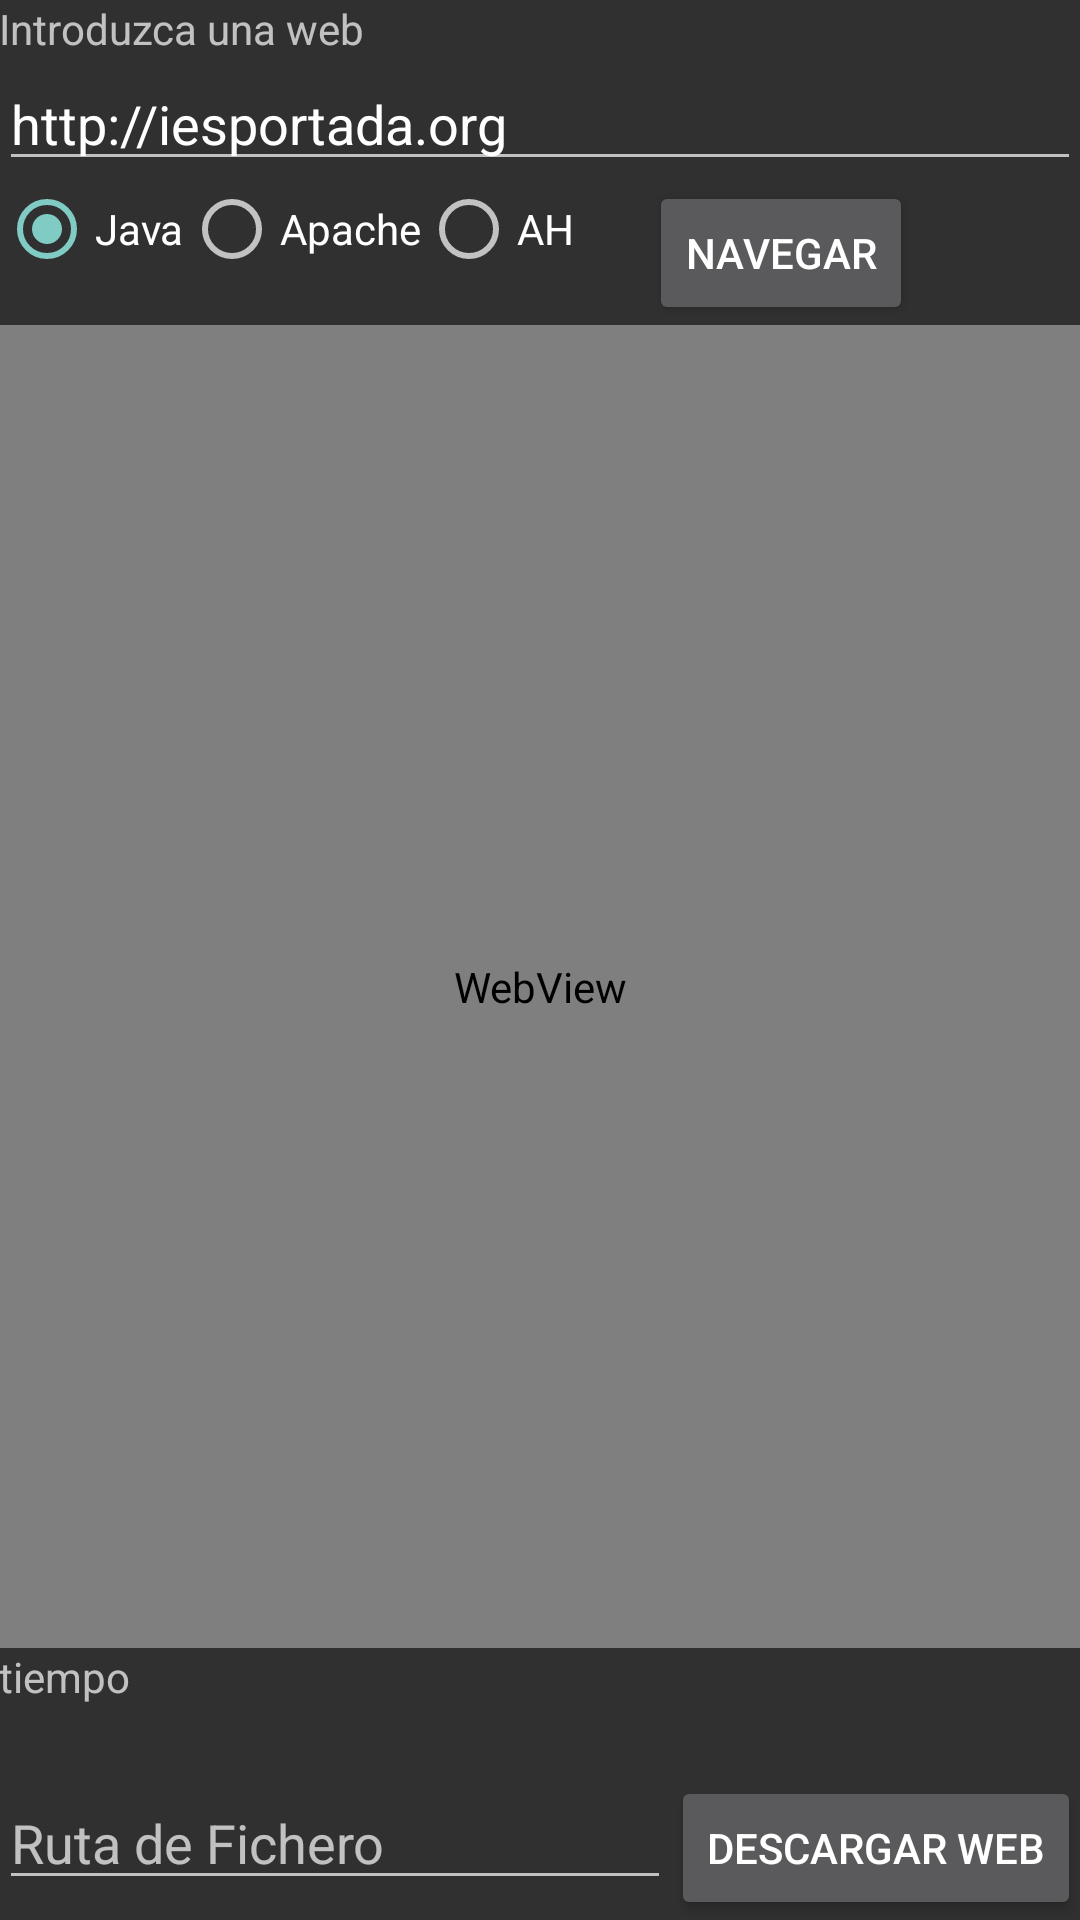

Produce the Android XML layout that renders to this screen, including the resource entries it uses.
<!-- AndroidManifest.xml: application theme AppTheme -->
<!-- res/layout/activity_conexion_asincrona.xml -->
<?xml version="1.0" encoding="utf-8"?>
<LinearLayout xmlns:android="http://schemas.android.com/apk/res/android"
    android:layout_width="match_parent"
    android:layout_height="match_parent"
    android:orientation="vertical"
    android:paddingBottom="@dimen/activity_vertical_margin"
    android:paddingLeft="@dimen/activity_horizontal_margin"
    android:paddingRight="@dimen/activity_horizontal_margin"
    android:paddingTop="@dimen/activity_vertical_margin">

    <TextView
        android:layout_width="wrap_content"
        android:layout_height="wrap_content"
        android:text="Introduzca una web" />

    <EditText
        android:id="@+id/aurl"
        android:layout_width="fill_parent"
        android:layout_height="wrap_content"
        android:text="http://iesportada.org" />

    <LinearLayout
        android:layout_width="wrap_content"
        android:layout_height="wrap_content">

        <RadioGroup
            android:layout_width="wrap_content"
            android:layout_height="wrap_content"
            android:orientation="horizontal">

            <RadioButton
                android:id="@+id/aradioJava"
                android:layout_width="wrap_content"
                android:layout_height="wrap_content"
                android:checked="true"
                android:text="Java" />

            <RadioButton
                android:id="@+id/aradioApache"
                android:layout_width="wrap_content"
                android:layout_height="wrap_content"
                android:text="Apache" />

            <RadioButton
                android:id="@+id/aradioAsinc"
                android:layout_width="wrap_content"
                android:layout_height="wrap_content"
                android:text="AH" />
        </RadioGroup>

        <Button
            android:id="@+id/abtnNavegar"
            android:layout_width="wrap_content"
            android:layout_height="wrap_content"
            android:layout_marginLeft="25dp"
            android:text="Navegar" />
    </LinearLayout>

    <WebView
        android:id="@+id/aweb"
        android:layout_width="match_parent"
        android:layout_height="fill_parent"
        android:layout_weight="1"></WebView>

    <TextView
        android:id="@+id/aresultado"
        android:layout_width="wrap_content"
        android:layout_height="fill_parent"
        android:layout_weight="3"
        android:text="tiempo" />

    <LinearLayout
        android:layout_width="match_parent"
        android:layout_height="wrap_content"
        android:orientation="horizontal">

        <EditText
            android:id="@+id/asfichero"
            android:layout_width="match_parent"
            android:layout_height="wrap_content"
            android:layout_weight="1"
            android:hint="Ruta de Fichero"/>

        <Button
            android:id="@+id/asdescargar"
            android:layout_width="wrap_content"
            android:layout_height="wrap_content"
            android:text="Descargar web" />
    </LinearLayout>


</LinearLayout>
<!-- resources referenced by this layout -->
<resources>
  <style name="AppTheme" parent="@style/Theme.AppCompat.NoActionBar">
          <item name="android:activatedBackgroundIndicator">@drawable/selector</item>
      </style>
  <!-- drawable selector (drawable) -->
  <?xml version="1.0" encoding="utf-8"?>
  <selector xmlns:android="http://schemas.android.com/apk/res/android"
      android:exitFadeDuration="@android:integer/config_mediumAnimTime">
  
      <item android:drawable="@android:color/holo_orange_dark" android:state_pressed="true"/>
      <item android:drawable="@android:color/holo_green_light" android:state_selected="true"/>
      <item android:drawable="@android:color/holo_green_light" android:state_activated="true"/>
      <item android:drawable="@android:color/transparent" android:state_activated="false"/>
      <item android:state_active="true" android:drawable="@android:color/holo_orange_dark" />
      <item android:state_checked="true" android:drawable="@android:color/holo_orange_dark" />
      <item android:state_focused="true" android:drawable="@android:color/holo_blue_dark" />
      <item android:drawable="@android:color/transparent" />
  </selector>
</resources>
